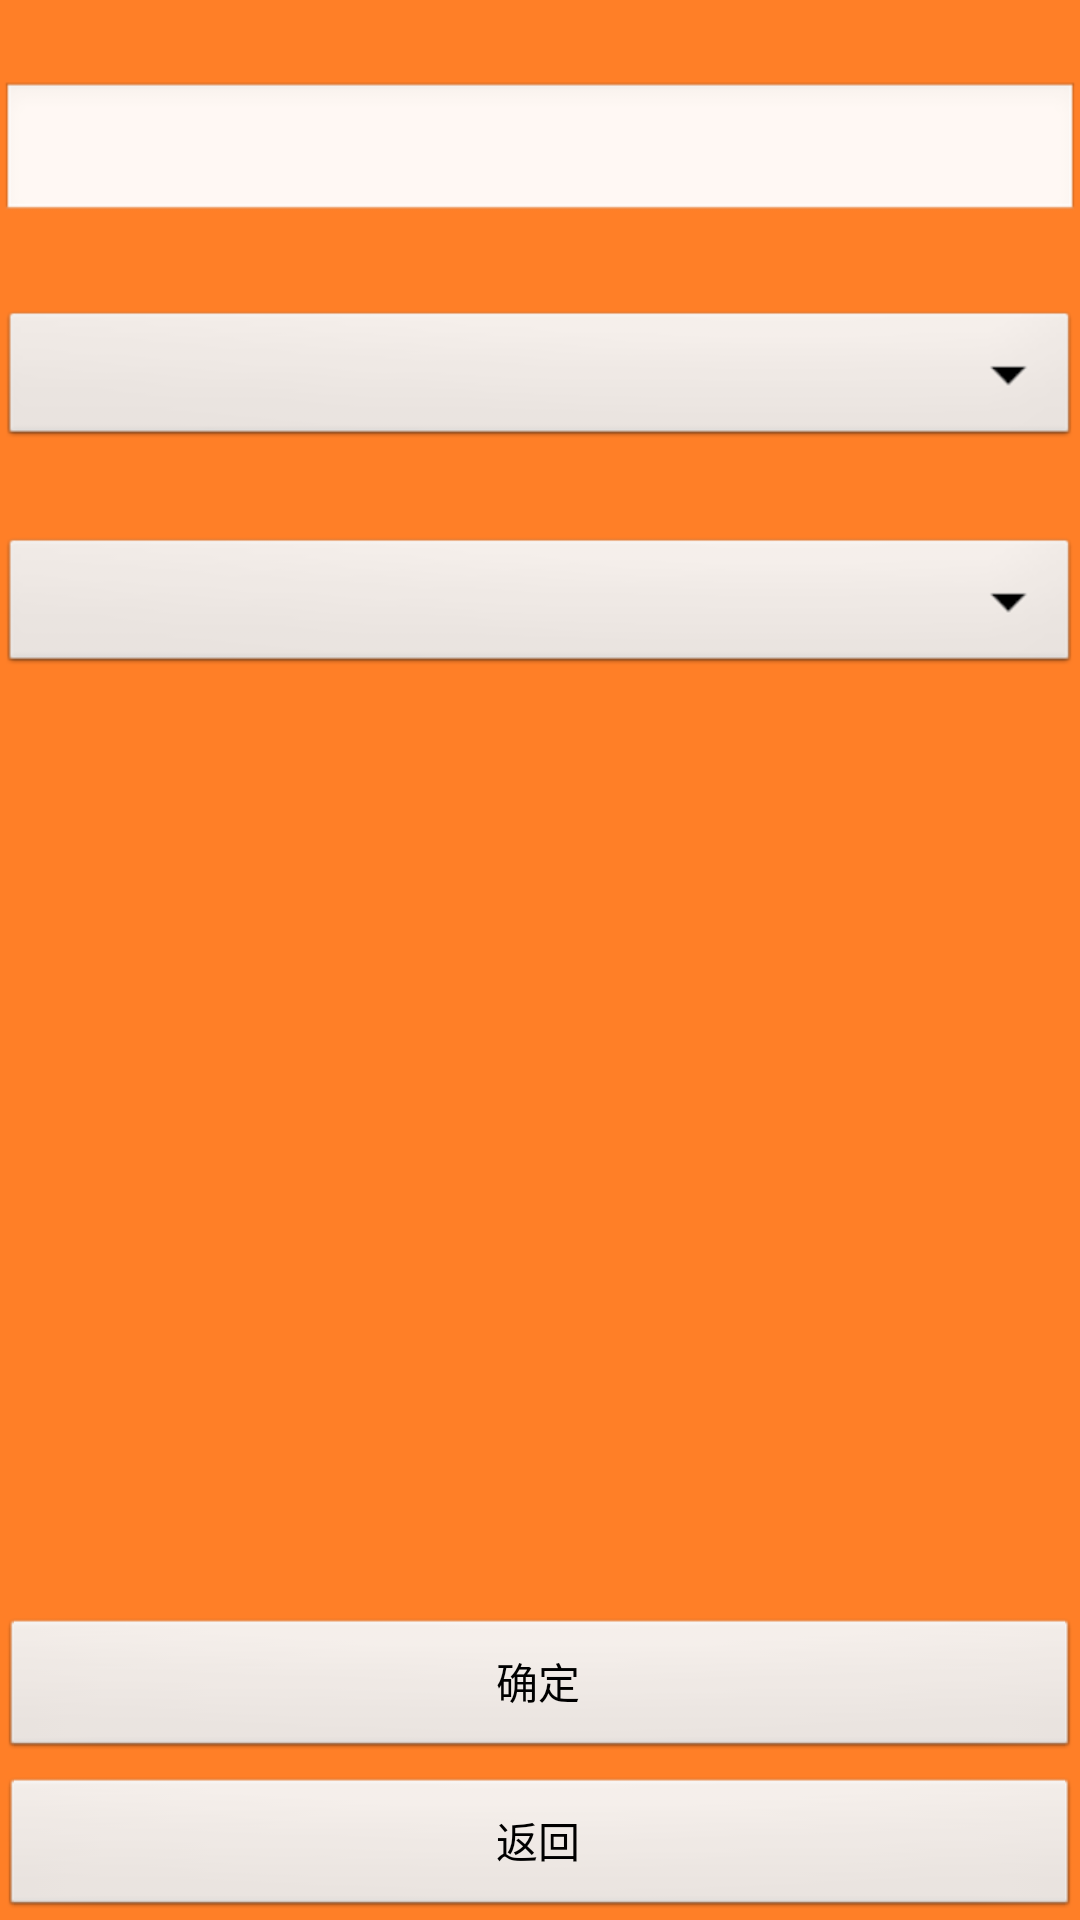

Android layout source for this screen:
<!-- AndroidManifest.xml: application theme android:Theme.NoTitleBar -->
<!-- res/layout/learn_main.xml -->
<?xml version="1.0" encoding="utf-8"?>

<RelativeLayout xmlns:android="http://schemas.android.com/apk/res/android"
    android:id="@+id/RelativeLayout1"
    android:layout_width="match_parent"
    android:layout_height="match_parent"
    android:background="#FF7F27"
    android:orientation="vertical" >

    <TextView
        android:id="@+id/textview1"
        android:layout_width="match_parent"
        android:layout_height="wrap_content"
        android:layout_alignParentLeft="true"
        android:layout_alignParentTop="true"
        android:textSize="20dp" />

    <EditText
        android:id="@+id/numb"
        android:layout_width="match_parent"
        android:layout_height="wrap_content"
        android:layout_alignParentLeft="true"
        android:layout_below="@+id/textview1"
        android:inputType="none"
        android:ems="10" />

    <TextView
        android:id="@+id/textview2"
        android:layout_width="match_parent"
        android:layout_height="wrap_content"
        android:layout_alignParentLeft="true"
        android:layout_below="@+id/numb"
        android:textSize="20dp" />

    <Spinner
        android:id="@+id/spinner1"
        android:layout_width="match_parent"
        android:layout_height="wrap_content"
        android:layout_alignParentLeft="true"
        android:layout_below="@+id/textview2" />

    <TextView
        android:id="@+id/textview3"
        android:layout_width="match_parent"
        android:layout_height="wrap_content"
        android:layout_alignParentLeft="true"
        android:layout_below="@+id/spinner1"
        android:textSize="20dp" />

    <Spinner
        android:id="@+id/spinner2"
        android:layout_width="match_parent"
        android:layout_height="wrap_content"
        android:layout_alignParentLeft="true"
        android:layout_below="@+id/textview3" />    
     <Button
        android:id="@+id/re_button"
        android:layout_width="match_parent"
        android:layout_height="wrap_content"
        android:layout_alignParentLeft="true"
        android:layout_alignParentBottom="true"
        android:layout_marginTop="5dp"
        android:text="@string/res" />
        
    <Button
        android:id="@+id/ok_button"
        android:layout_width="match_parent"
        android:layout_height="wrap_content"
        android:layout_above="@id/re_button"
        android:layout_alignParentLeft="true"
        android:text="@string/oks" />


</RelativeLayout>
<!-- resources referenced by this layout -->
<resources>
  <string name="oks">确定</string>
  <string name="res">返回</string>
</resources>
